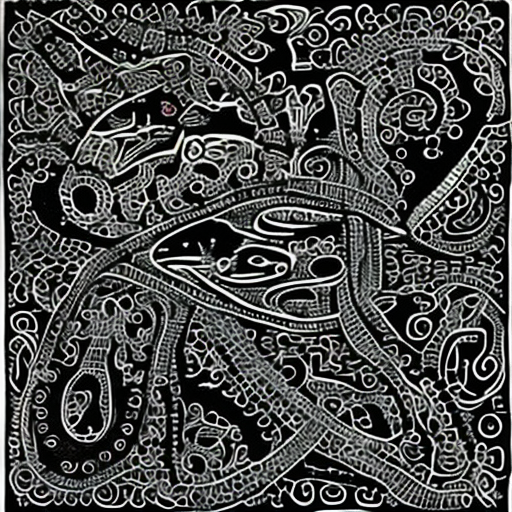
Generation parameters embedded in this image by AUTOMATIC1111 Stable Diffusion web UI or a fork of it (Forge, ...) (PNG 'parameters' text chunk):
artwork
Steps: 50, Sampler: DDIM, CFG scale: 10, Seed: 556593392, Size: 512x512, Model hash: cc6cb27103, Model: models_v1-5-pruned-emaonly